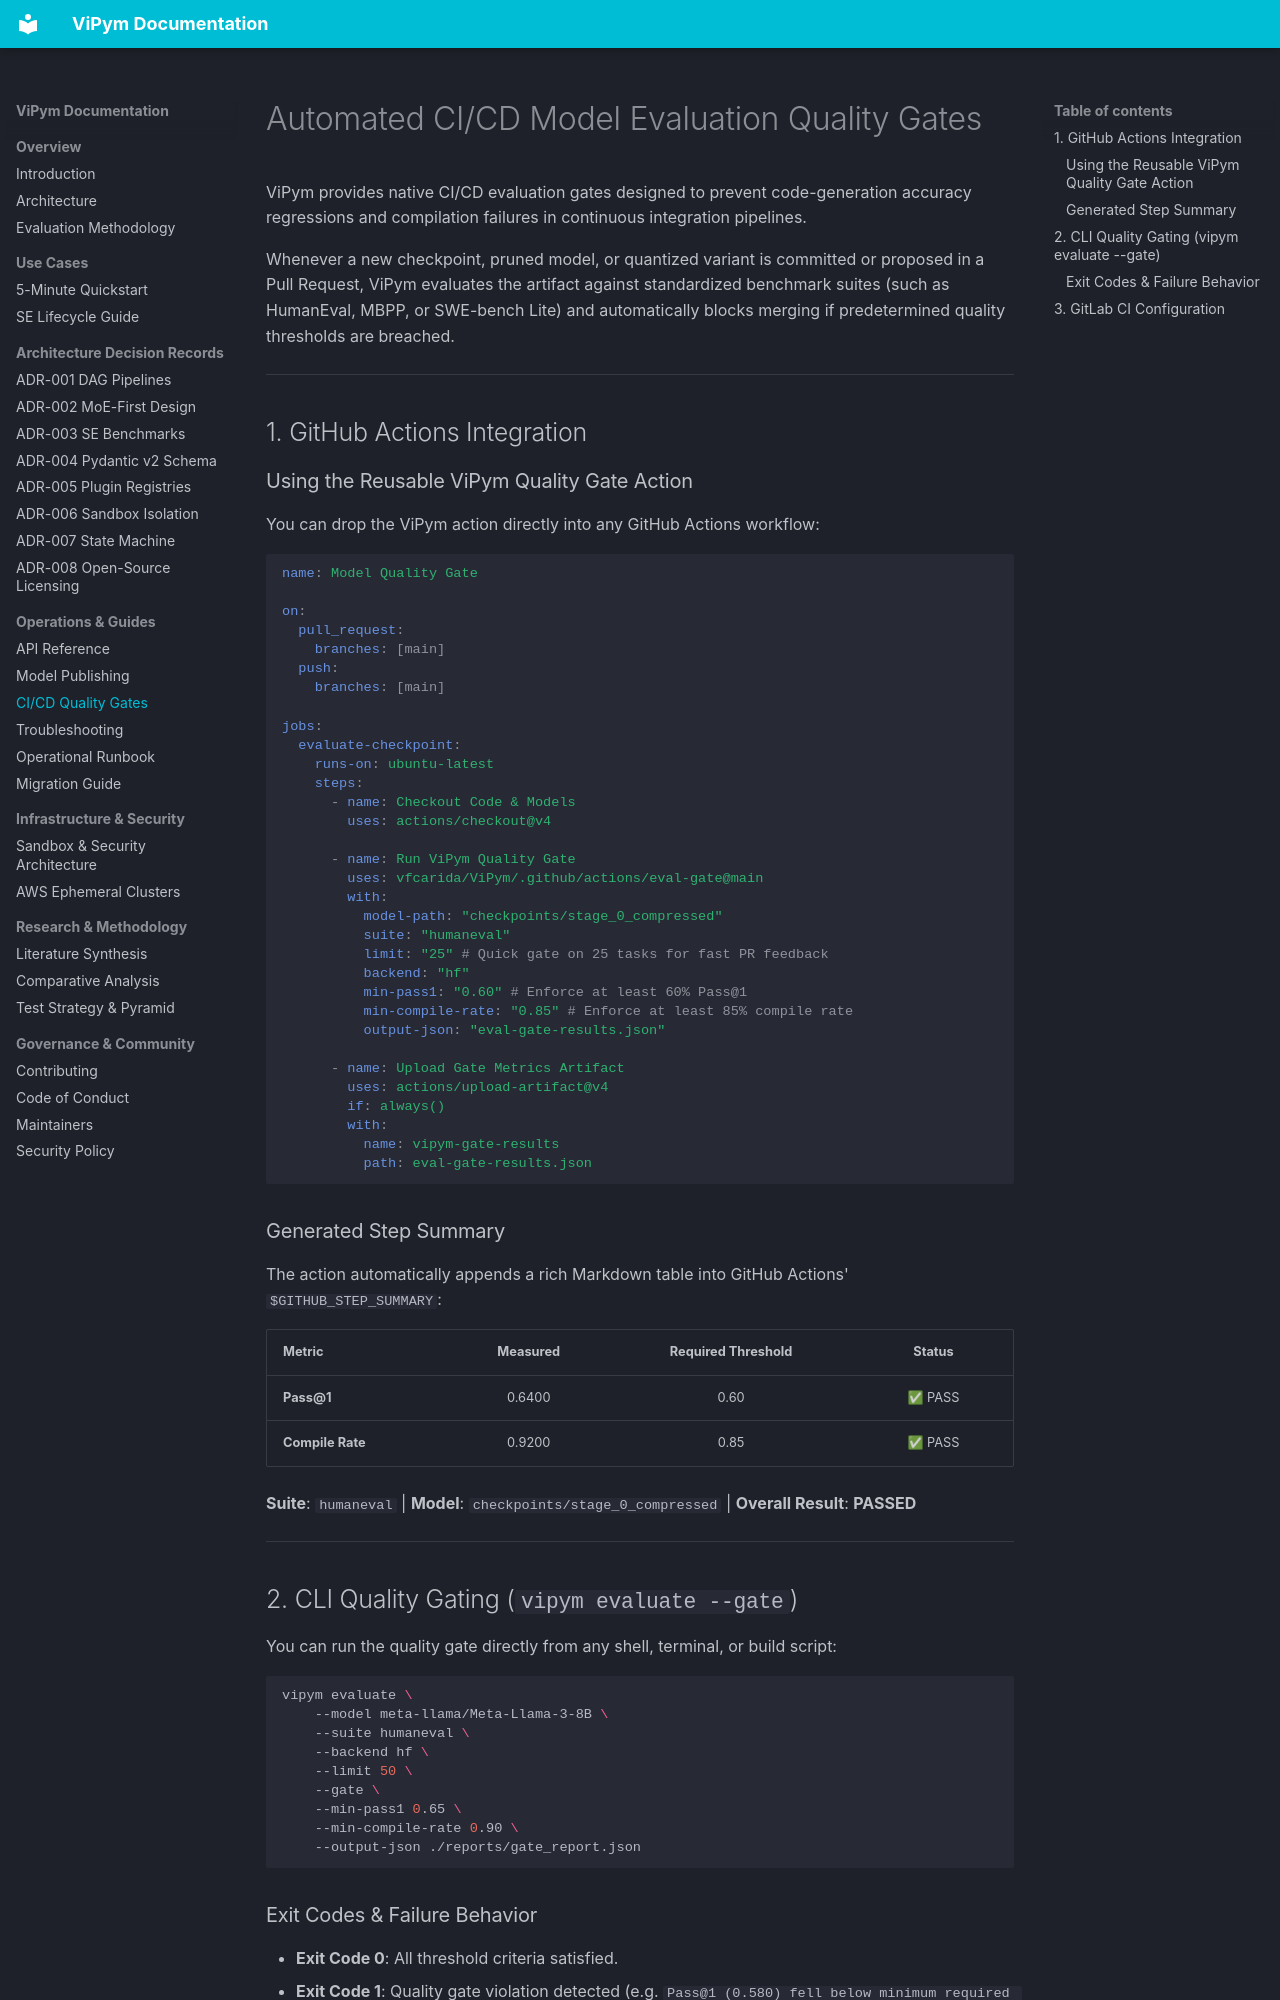

repository: vfcarida/ViPym · page: guides/ci_cd_integration/index.html · generator: mkdocs

# Automated CI/CD Model Evaluation Quality Gates

ViPym provides native CI/CD evaluation gates designed to prevent code-generation accuracy regressions and compilation failures in continuous integration pipelines.

Whenever a new checkpoint, pruned model, or quantized variant is committed or proposed in a Pull Request, ViPym evaluates the artifact against standardized benchmark suites (such as HumanEval, MBPP, or SWE-bench Lite) and automatically blocks merging if predetermined quality thresholds are breached.

---

## 1. GitHub Actions Integration

### Using the Reusable ViPym Quality Gate Action

You can drop the ViPym action directly into any GitHub Actions workflow:

```yaml
name: Model Quality Gate

on:
  pull_request:
    branches: [main]
  push:
    branches: [main]

jobs:
  evaluate-checkpoint:
    runs-on: ubuntu-latest
    steps:
      - name: Checkout Code & Models
        uses: actions/checkout@v4

      - name: Run ViPym Quality Gate
        uses: vfcarida/ViPym/.github/actions/eval-gate@main
        with:
          model-path: "checkpoints/stage_0_compressed"
          suite: "humaneval"
          limit: "25" # Quick gate on 25 tasks for fast PR feedback
          backend: "hf"
          min-pass1: "0.60" # Enforce at least 60% Pass@1
          min-compile-rate: "0.85" # Enforce at least 85% compile rate
          output-json: "eval-gate-results.json"

      - name: Upload Gate Metrics Artifact
        uses: actions/upload-artifact@v4
        if: always()
        with:
          name: vipym-gate-results
          path: eval-gate-results.json
```

### Generated Step Summary
The action automatically appends a rich Markdown table into GitHub Actions' `$GITHUB_STEP_SUMMARY`:

| Metric | Measured | Required Threshold | Status |
| :--- | :---: | :---: | :---: |
| **Pass@1** | 0.6400 | 0.60 | ✅ PASS |
| **Compile Rate** | 0.9200 | 0.85 | ✅ PASS |

**Suite**: `humaneval` | **Model**: `checkpoints/stage_0_compressed` | **Overall Result**: **PASSED**

---

## 2. CLI Quality Gating (`vipym evaluate --gate`)

You can run the quality gate directly from any shell, terminal, or build script:

```bash
vipym evaluate \
    --model meta-llama/Meta-Llama-3-8B \
    --suite humaneval \
    --backend hf \
    --limit 50 \
    --gate \
    --min-pass1 0.65 \
    --min-compile-rate 0.90 \
    --output-json ./reports/gate_report.json
```
